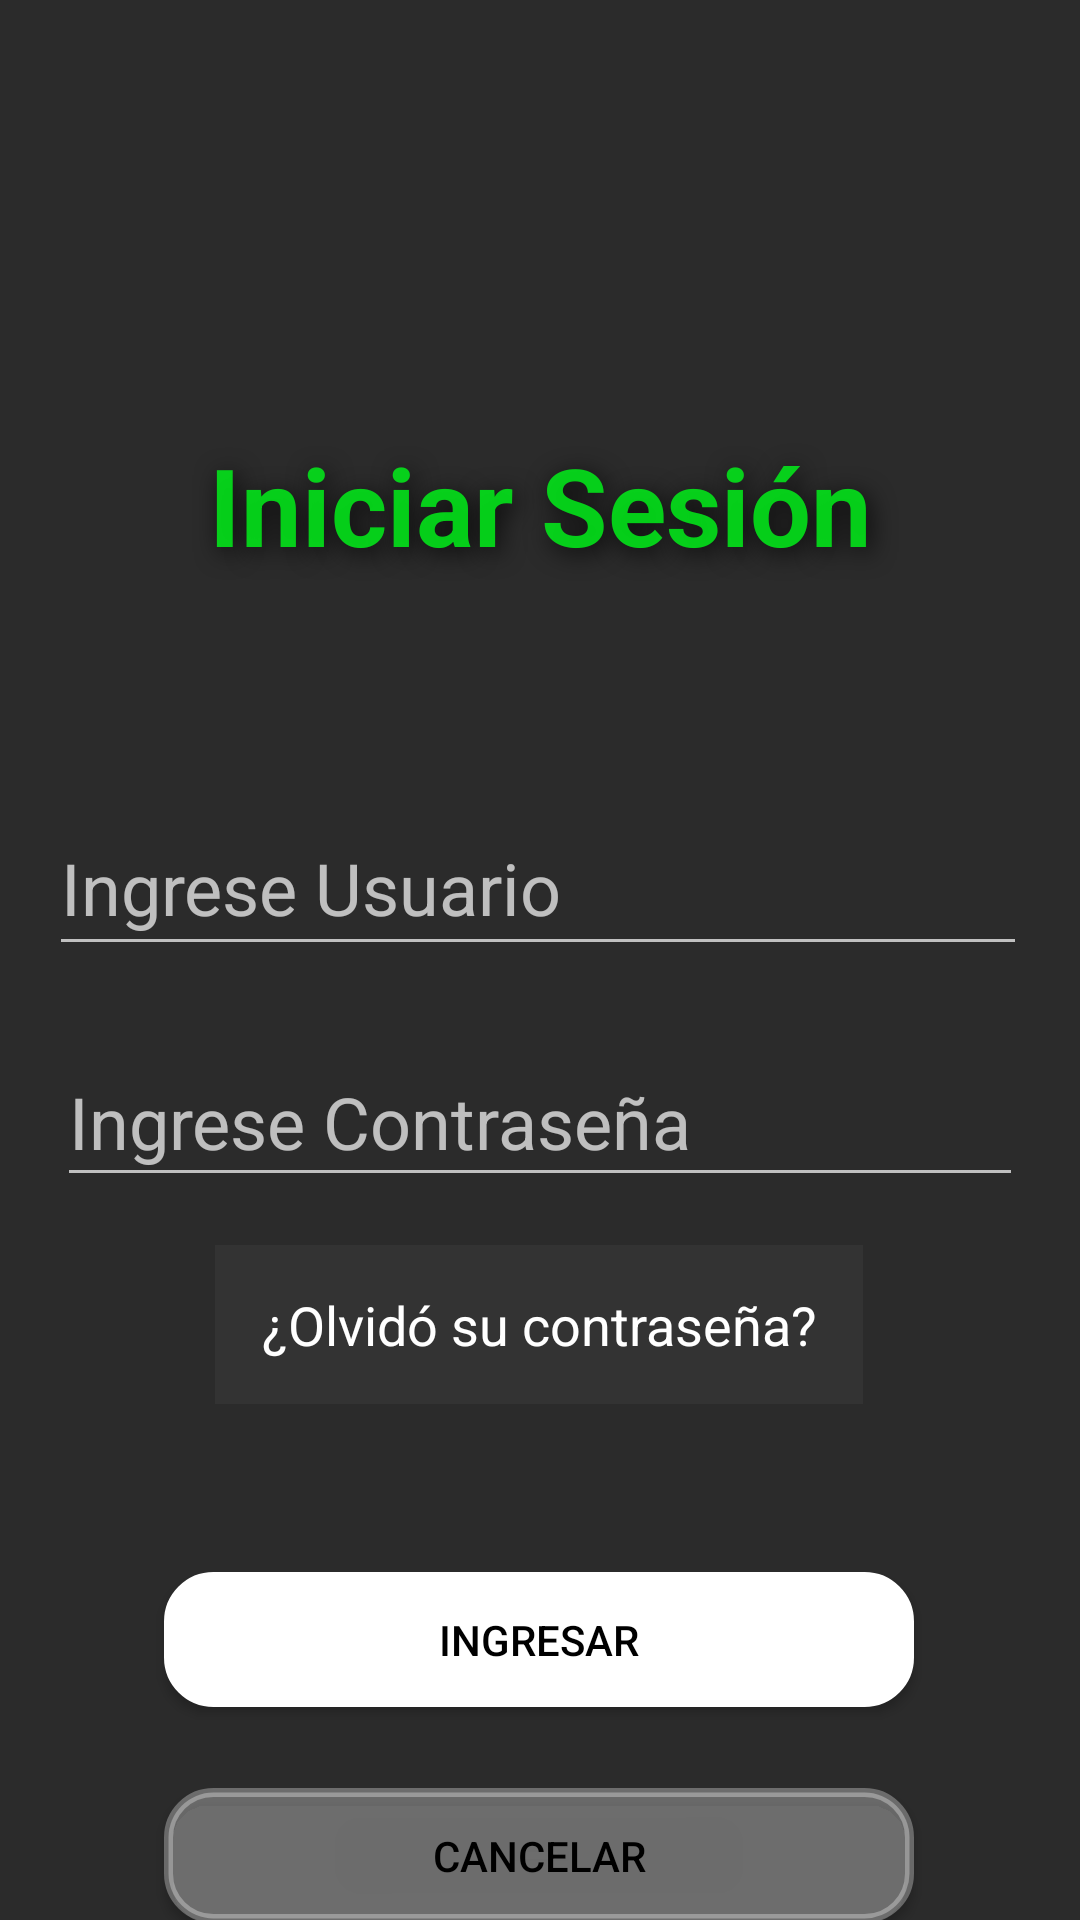

Write the Android layout XML for this screen, with the resource values it uses.
<!-- AndroidManifest.xml: application theme Theme.AppCompat.NoActionBar -->
<!-- res/layout/activity_login.xml -->
<?xml version="1.0" encoding="utf-8"?>
<androidx.constraintlayout.widget.ConstraintLayout
    xmlns:android="http://schemas.android.com/apk/res/android"
    xmlns:app="http://schemas.android.com/apk/res-auto"
    xmlns:tools="http://schemas.android.com/tools"
    android:layout_width="match_parent"
    android:layout_height="match_parent"
    android:background="#2B2B2B"
    tools:context=".Login">

    <TextView
        style="@style/e_letras"
        android:id="@+id/textView"
        android:layout_width="269dp"
        android:layout_height="51dp"
        android:layout_marginTop="144dp"
        android:text="Iniciar Sesión"
        android:textAlignment="center"
        android:textSize="36sp"
        app:layout_constraintEnd_toEndOf="parent"
        app:layout_constraintStart_toStartOf="parent"
        app:layout_constraintTop_toTopOf="parent" />

    <EditText
        android:id="@+id/txtUsuario"
        android:layout_width="326dp"
        android:layout_height="55dp"
        android:layout_marginTop="72dp"
        android:ems="10"
        android:hint="@string/txt_usuario"
        android:inputType="textPersonName"
        android:textSize="24sp"
        app:layout_constraintEnd_toEndOf="parent"
        app:layout_constraintHorizontal_bias="0.482"
        app:layout_constraintStart_toStartOf="parent"
        app:layout_constraintTop_toBottomOf="@+id/textView" />

    <Button
        android:id="@+id/btnOlvido"
        android:layout_width="216dp"
        android:layout_height="53dp"
        android:layout_marginTop="16dp"
        android:background="#0AFFFFFF"
        android:backgroundTintMode="screen"
        android:foregroundTint="#0029FF"
        android:foregroundTintMode="src_in"
        android:onClick="irRecuperarPass"
        android:text="@string/btn_olvide"
        android:textAppearance="@style/TextAppearance.AppCompat.Display1"
        android:textColor="#FFFFFF"
        android:textSize="18sp"
        app:layout_constraintEnd_toEndOf="parent"
        app:layout_constraintHorizontal_bias="0.497"
        app:layout_constraintStart_toStartOf="parent"
        app:layout_constraintTop_toBottomOf="@+id/txtContrasenia" />

    <EditText
        android:id="@+id/txtContrasenia"
        android:layout_width="322dp"
        android:layout_height="53dp"
        android:layout_marginTop="24dp"
        android:ems="10"
        android:hint="@string/txt_contrasenia"
        android:inputType="textPassword"
        android:textSize="24sp"
        app:layout_constraintEnd_toEndOf="parent"
        app:layout_constraintStart_toStartOf="parent"
        app:layout_constraintTop_toBottomOf="@+id/txtUsuario" />

    <Button
        android:id="@+id/btnIngresar"
        android:layout_width="250dp"
        android:layout_height="45dp"
        android:layout_marginTop="56dp"
        android:background="@drawable/bordes_redondos"
        android:backgroundTint="#FFFFFF"
        android:onClick="irPrincipal"
        android:text="@string/btn_ingresar"
        android:textColor="#000000"
        app:layout_constraintEnd_toEndOf="parent"
        app:layout_constraintHorizontal_bias="0.496"
        app:layout_constraintStart_toStartOf="parent"
        app:layout_constraintTop_toBottomOf="@+id/btnOlvido" />

    <Button
        android:id="@+id/btnIngresar2"
        android:layout_width="250dp"
        android:layout_height="45dp"
        android:layout_marginTop="128dp"
        android:background="@drawable/bordes_redondos"
        android:backgroundTint="#4FFFFFFF"
        android:onClick="irMain"
        android:text="@string/btn_cancelar"
        android:textColor="#000000"
        app:layout_constraintEnd_toEndOf="parent"
        app:layout_constraintHorizontal_bias="0.496"
        app:layout_constraintStart_toStartOf="parent"
        app:layout_constraintTop_toBottomOf="@+id/btnOlvido" />

</androidx.constraintlayout.widget.ConstraintLayout>
<!-- resources referenced by this layout -->
<resources>
  <!-- drawable bordes_redondos (drawable-v24) -->
  <?xml version="1.0" encoding="utf-8"?>
      <selector xmlns:android="http://schemas.android.com/apk/res/android" >
          <item >
              <shape android:shape="rectangle"  >
                  <corners android:radius="15dip" />
                  <stroke android:width="3dip" android:color="#44CD46" />
                  <solid android:color="#FFFFFF" />
                  
              </shape>
          </item>
      </selector>
  
  <string name="btn_cancelar">Cancelar</string>
  <string name="btn_ingresar">Ingresar</string>
  <string name="btn_olvide">¿Olvidó su contraseña?</string>
  <string name="txt_contrasenia">Ingrese Contraseña</string>
  <string name="txt_usuario">Ingrese Usuario</string>
  <style name="e_letras">
          
          
          <item name="android:shadowColor">#C9000000</item>
          <item name="android:shadowDx">4</item>
          <item name="android:shadowDy">5</item>
          <item name="android:shadowRadius">20</item>
          <item name="android:textColor">#C900FF19</item>
          <item name="android:textSize">36sp</item>
          <item name="android:textStyle">bold</item>
          <item name="android:textAlignment">center</item>
      </style>
</resources>
